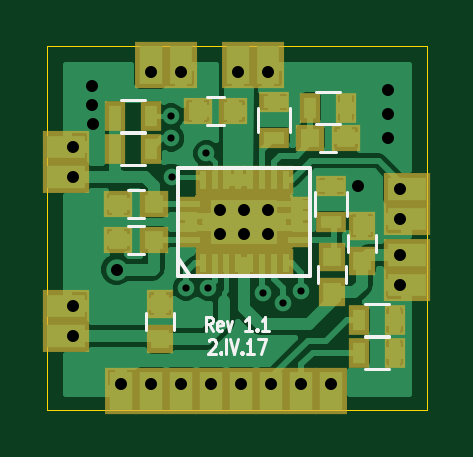
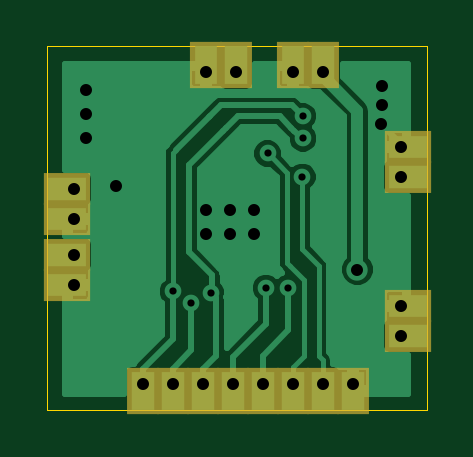
Circuit board: 7 layer files. Board 16.1 x 15.4 mm.
- bottom_copper: ppm-B.Cu.gbr (19252 bytes)
- bottom_mask: ppm-B.Mask.gbr (892 bytes)
- outline: ppm-Edge.Cuts.gbr (537 bytes)
- top_copper: ppm-F.Cu.gbr (57940 bytes)
- top_mask: ppm-F.Mask.gbr (2629 bytes)
- top_silk: ppm-F.SilkS.gbr (3845 bytes)
- drill: ppm.drl (764 bytes)

=== bottom_copper: ppm-B.Cu.gbr (19252 bytes, source omitted) ===
=== bottom_mask: ppm-B.Mask.gbr ===
G04 #@! TF.FileFunction,Soldermask,Bot*
%FSLAX46Y46*%
G04 Gerber Fmt 4.6, Leading zero omitted, Abs format (unit mm)*
G04 Created by KiCad (PCBNEW 4.0.2-stable) date 02-04-2017 12:22:52*
%MOMM*%
G01*
G04 APERTURE LIST*
%ADD10C,0.100000*%
%ADD11R,2.000000X1.360000*%
%ADD12R,2.000000X1.350000*%
%ADD13R,1.360000X2.000000*%
%ADD14R,1.350000X2.000000*%
G04 APERTURE END LIST*
D10*
D11*
X15235200Y-7315200D03*
D12*
X15235200Y-6045200D03*
D11*
X792200Y-10998200D03*
D12*
X792200Y-12268200D03*
D11*
X15235200Y-10109200D03*
D12*
X15235200Y-8839200D03*
D13*
X5638800Y-792200D03*
D14*
X4368800Y-792200D03*
D13*
X9347200Y-792200D03*
D14*
X8077200Y-792200D03*
X12014200Y-14600200D03*
X3124200Y-14600200D03*
X4394200Y-14600200D03*
X10744200Y-14600200D03*
X9474200Y-14600200D03*
X5664200Y-14600200D03*
X6934200Y-14600200D03*
X8204200Y-14600200D03*
D11*
X792200Y-4267200D03*
D12*
X792200Y-5537200D03*
M02*

=== outline: ppm-Edge.Cuts.gbr ===
G04 #@! TF.FileFunction,Profile,NP*
%FSLAX46Y46*%
G04 Gerber Fmt 4.6, Leading zero omitted, Abs format (unit mm)*
G04 Created by KiCad (PCBNEW 4.0.2-stable) date 02-04-2017 12:22:52*
%MOMM*%
G01*
G04 APERTURE LIST*
%ADD10C,0.100000*%
%ADD11C,0.010000*%
G04 APERTURE END LIST*
D10*
D11*
X16052800Y-15392400D02*
X15976600Y-15392400D01*
X16052800Y0D02*
X16052800Y-15392400D01*
X0Y-15392400D02*
X15976600Y-15392400D01*
X0Y-14579600D02*
X0Y-15392400D01*
X15494000Y0D02*
X16052800Y0D01*
X0Y0D02*
X0Y-14579600D01*
X15494000Y0D02*
X0Y0D01*
M02*

=== top_copper: ppm-F.Cu.gbr (57940 bytes, source omitted) ===
=== top_mask: ppm-F.Mask.gbr ===
G04 #@! TF.FileFunction,Soldermask,Top*
%FSLAX46Y46*%
G04 Gerber Fmt 4.6, Leading zero omitted, Abs format (unit mm)*
G04 Created by KiCad (PCBNEW 4.0.2-stable) date 02-04-2017 12:22:52*
%MOMM*%
G01*
G04 APERTURE LIST*
%ADD10C,0.100000*%
%ADD11R,2.000000X1.360000*%
%ADD12R,2.000000X1.350000*%
%ADD13R,1.150000X1.200000*%
%ADD14R,1.200000X1.150000*%
%ADD15R,1.300000X0.900000*%
%ADD16R,0.900000X1.300000*%
%ADD17R,1.200000X0.654000*%
%ADD18R,0.654000X1.200000*%
%ADD19R,3.200000X2.300000*%
%ADD20R,1.360000X2.000000*%
%ADD21R,1.350000X2.000000*%
%ADD22C,0.254000*%
G04 APERTURE END LIST*
D10*
D11*
X15235200Y-7315200D03*
D12*
X15235200Y-6045200D03*
D13*
X4775200Y-12408600D03*
X4775200Y-10908600D03*
D14*
X4509200Y-6680200D03*
X3009200Y-6680200D03*
D13*
X12039600Y-10427400D03*
X12039600Y-8927400D03*
D14*
X11137200Y-3886200D03*
X12637200Y-3886200D03*
X4509200Y-8204200D03*
X3009200Y-8204200D03*
X7862000Y-2743200D03*
X6362000Y-2743200D03*
D13*
X13309600Y-9106600D03*
X13309600Y-7606600D03*
D15*
X9601200Y-3874200D03*
X9601200Y-2374200D03*
X12014200Y-7430200D03*
X12014200Y-5930200D03*
D16*
X11137200Y-2616200D03*
X12637200Y-2616200D03*
D17*
X6081200Y-6692200D03*
D18*
X6581200Y-5692200D03*
X7081200Y-5692200D03*
X7581200Y-5692200D03*
X8081200Y-5692200D03*
X8581200Y-5692200D03*
X9081200Y-5692200D03*
X9581200Y-5692200D03*
X10081200Y-5692200D03*
D17*
X10581200Y-6692200D03*
X10581200Y-7192200D03*
X10581200Y-7692200D03*
X10581200Y-8192200D03*
X6081200Y-7192200D03*
X6081200Y-7692200D03*
X6081200Y-8192200D03*
D18*
X10081200Y-9192200D03*
X9581200Y-9192200D03*
X9081200Y-9192200D03*
X8581200Y-9192200D03*
X8081200Y-9192200D03*
X7581200Y-9192200D03*
X7081200Y-9192200D03*
X6581200Y-9192200D03*
D19*
X8331200Y-7442200D03*
D11*
X792200Y-10998200D03*
D12*
X792200Y-12268200D03*
D11*
X15235200Y-10109200D03*
D12*
X15235200Y-8839200D03*
D20*
X5638800Y-792200D03*
D21*
X4368800Y-792200D03*
D20*
X9347200Y-792200D03*
D21*
X8077200Y-792200D03*
X12014200Y-14600200D03*
X3124200Y-14600200D03*
X4394200Y-14600200D03*
X10744200Y-14600200D03*
X9474200Y-14600200D03*
X5664200Y-14600200D03*
X6934200Y-14600200D03*
X8204200Y-14600200D03*
D11*
X792200Y-4267200D03*
D12*
X792200Y-5537200D03*
D16*
X13194600Y-12979400D03*
X14694600Y-12979400D03*
X13194600Y-11607800D03*
X14694600Y-11607800D03*
X2882200Y-2971800D03*
X4382200Y-2971800D03*
X2882200Y-4368800D03*
X4382200Y-4368800D03*
D22*
G36*
X10287000Y-8483600D02*
X6375400Y-8483600D01*
X6375400Y-6400800D01*
X10287000Y-6400800D01*
X10287000Y-8483600D01*
X10287000Y-8483600D01*
G37*
X10287000Y-8483600D02*
X6375400Y-8483600D01*
X6375400Y-6400800D01*
X10287000Y-6400800D01*
X10287000Y-8483600D01*
M02*

=== top_silk: ppm-F.SilkS.gbr ===
G04 #@! TF.FileFunction,Legend,Top*
%FSLAX46Y46*%
G04 Gerber Fmt 4.6, Leading zero omitted, Abs format (unit mm)*
G04 Created by KiCad (PCBNEW 4.0.2-stable) date 02-04-2017 12:22:52*
%MOMM*%
G01*
G04 APERTURE LIST*
%ADD10C,0.100000*%
%ADD11C,0.125000*%
%ADD12C,0.120000*%
%ADD13C,0.150000*%
G04 APERTURE END LIST*
D10*
D11*
X6990687Y-12057129D02*
X6824020Y-11771414D01*
X6704973Y-12057129D02*
X6704973Y-11457129D01*
X6895449Y-11457129D01*
X6943068Y-11485700D01*
X6966877Y-11514271D01*
X6990687Y-11571414D01*
X6990687Y-11657129D01*
X6966877Y-11714271D01*
X6943068Y-11742843D01*
X6895449Y-11771414D01*
X6704973Y-11771414D01*
X7395449Y-12028557D02*
X7347830Y-12057129D01*
X7252592Y-12057129D01*
X7204973Y-12028557D01*
X7181163Y-11971414D01*
X7181163Y-11742843D01*
X7204973Y-11685700D01*
X7252592Y-11657129D01*
X7347830Y-11657129D01*
X7395449Y-11685700D01*
X7419258Y-11742843D01*
X7419258Y-11799986D01*
X7181163Y-11857129D01*
X7585925Y-11657129D02*
X7704972Y-12057129D01*
X7824020Y-11657129D01*
X8657352Y-12057129D02*
X8371638Y-12057129D01*
X8514495Y-12057129D02*
X8514495Y-11457129D01*
X8466876Y-11542843D01*
X8419257Y-11599986D01*
X8371638Y-11628557D01*
X8871638Y-11999986D02*
X8895447Y-12028557D01*
X8871638Y-12057129D01*
X8847828Y-12028557D01*
X8871638Y-11999986D01*
X8871638Y-12057129D01*
X9371637Y-12057129D02*
X9085923Y-12057129D01*
X9228780Y-12057129D02*
X9228780Y-11457129D01*
X9181161Y-11542843D01*
X9133542Y-11599986D01*
X9085923Y-11628557D01*
X6835925Y-12479271D02*
X6859735Y-12450700D01*
X6907354Y-12422129D01*
X7026401Y-12422129D01*
X7074020Y-12450700D01*
X7097830Y-12479271D01*
X7121639Y-12536414D01*
X7121639Y-12593557D01*
X7097830Y-12679271D01*
X6812116Y-13022129D01*
X7121639Y-13022129D01*
X7335925Y-12964986D02*
X7359734Y-12993557D01*
X7335925Y-13022129D01*
X7312115Y-12993557D01*
X7335925Y-12964986D01*
X7335925Y-13022129D01*
X7574020Y-13022129D02*
X7574020Y-12422129D01*
X7740686Y-12422129D02*
X7907353Y-13022129D01*
X8074019Y-12422129D01*
X8240686Y-12964986D02*
X8264495Y-12993557D01*
X8240686Y-13022129D01*
X8216876Y-12993557D01*
X8240686Y-12964986D01*
X8240686Y-13022129D01*
X8740685Y-13022129D02*
X8454971Y-13022129D01*
X8597828Y-13022129D02*
X8597828Y-12422129D01*
X8550209Y-12507843D01*
X8502590Y-12564986D01*
X8454971Y-12593557D01*
X8907352Y-12422129D02*
X9240685Y-12422129D01*
X9026399Y-13022129D01*
D12*
X4175200Y-12008600D02*
X4175200Y-11308600D01*
X5375200Y-11308600D02*
X5375200Y-12008600D01*
X4109200Y-7280200D02*
X3409200Y-7280200D01*
X3409200Y-6080200D02*
X4109200Y-6080200D01*
X11439600Y-10027400D02*
X11439600Y-9327400D01*
X12639600Y-9327400D02*
X12639600Y-10027400D01*
X11537200Y-3286200D02*
X12237200Y-3286200D01*
X12237200Y-4486200D02*
X11537200Y-4486200D01*
X4109200Y-8804200D02*
X3409200Y-8804200D01*
X3409200Y-7604200D02*
X4109200Y-7604200D01*
X7462000Y-3343200D02*
X6762000Y-3343200D01*
X6762000Y-2143200D02*
X7462000Y-2143200D01*
X12709600Y-8706600D02*
X12709600Y-8006600D01*
X13909600Y-8006600D02*
X13909600Y-8706600D01*
X10281200Y-2624200D02*
X10281200Y-3624200D01*
X8921200Y-3624200D02*
X8921200Y-2624200D01*
X12694200Y-6180200D02*
X12694200Y-7180200D01*
X11334200Y-7180200D02*
X11334200Y-6180200D01*
X12387200Y-3296200D02*
X11387200Y-3296200D01*
X11387200Y-1936200D02*
X12387200Y-1936200D01*
D13*
X5537200Y-8966200D02*
X6045200Y-9728200D01*
X11125200Y-5156200D02*
X5537200Y-5156200D01*
X5537200Y-5156200D02*
X5537200Y-9728200D01*
X5537200Y-9728200D02*
X11125200Y-9728200D01*
X11125200Y-9728200D02*
X11125200Y-5156200D01*
D12*
X14444600Y-13659400D02*
X13444600Y-13659400D01*
X13444600Y-12299400D02*
X14444600Y-12299400D01*
X14444600Y-12287800D02*
X13444600Y-12287800D01*
X13444600Y-10927800D02*
X14444600Y-10927800D01*
X4132200Y-3651800D02*
X3132200Y-3651800D01*
X3132200Y-2291800D02*
X4132200Y-2291800D01*
X4132200Y-5048800D02*
X3132200Y-5048800D01*
X3132200Y-3688800D02*
X4132200Y-3688800D01*
M02*

=== drill: ppm.drl ===
M48
;DRILL file {KiCad 4.0.2-stable} date 02-04-2017 12:22:54
;FORMAT={-:-/ absolute / inch / decimal}
FMAT,2
INCH,TZ
T1C0.012
T2C0.020
%
G90
G05
M72
T1
X0.206Y-0.117
X0.206Y-0.154
X0.207Y-0.218
X0.231Y-0.403
X0.265Y-0.179
X0.268Y-0.403
X0.36Y-0.411
X0.392Y-0.428
X0.423Y-0.409
T2
X0.043Y-0.168
X0.043Y-0.218
X0.043Y-0.433
X0.043Y-0.483
X0.075Y-0.066
X0.075Y-0.098
X0.076Y-0.13
X0.1155Y-0.373
X0.123Y-0.563
X0.172Y-0.043
X0.173Y-0.563
X0.222Y-0.043
X0.223Y-0.563
X0.273Y-0.563
X0.288Y-0.273
X0.288Y-0.313
X0.318Y-0.043
X0.323Y-0.563
X0.328Y-0.273
X0.328Y-0.313
X0.368Y-0.043
X0.368Y-0.273
X0.368Y-0.313
X0.373Y-0.563
X0.423Y-0.563
X0.473Y-0.563
X0.518Y-0.233
X0.568Y-0.073
X0.568Y-0.113
X0.568Y-0.153
X0.588Y-0.238
X0.588Y-0.288
X0.588Y-0.348
X0.588Y-0.398
T0
M30

